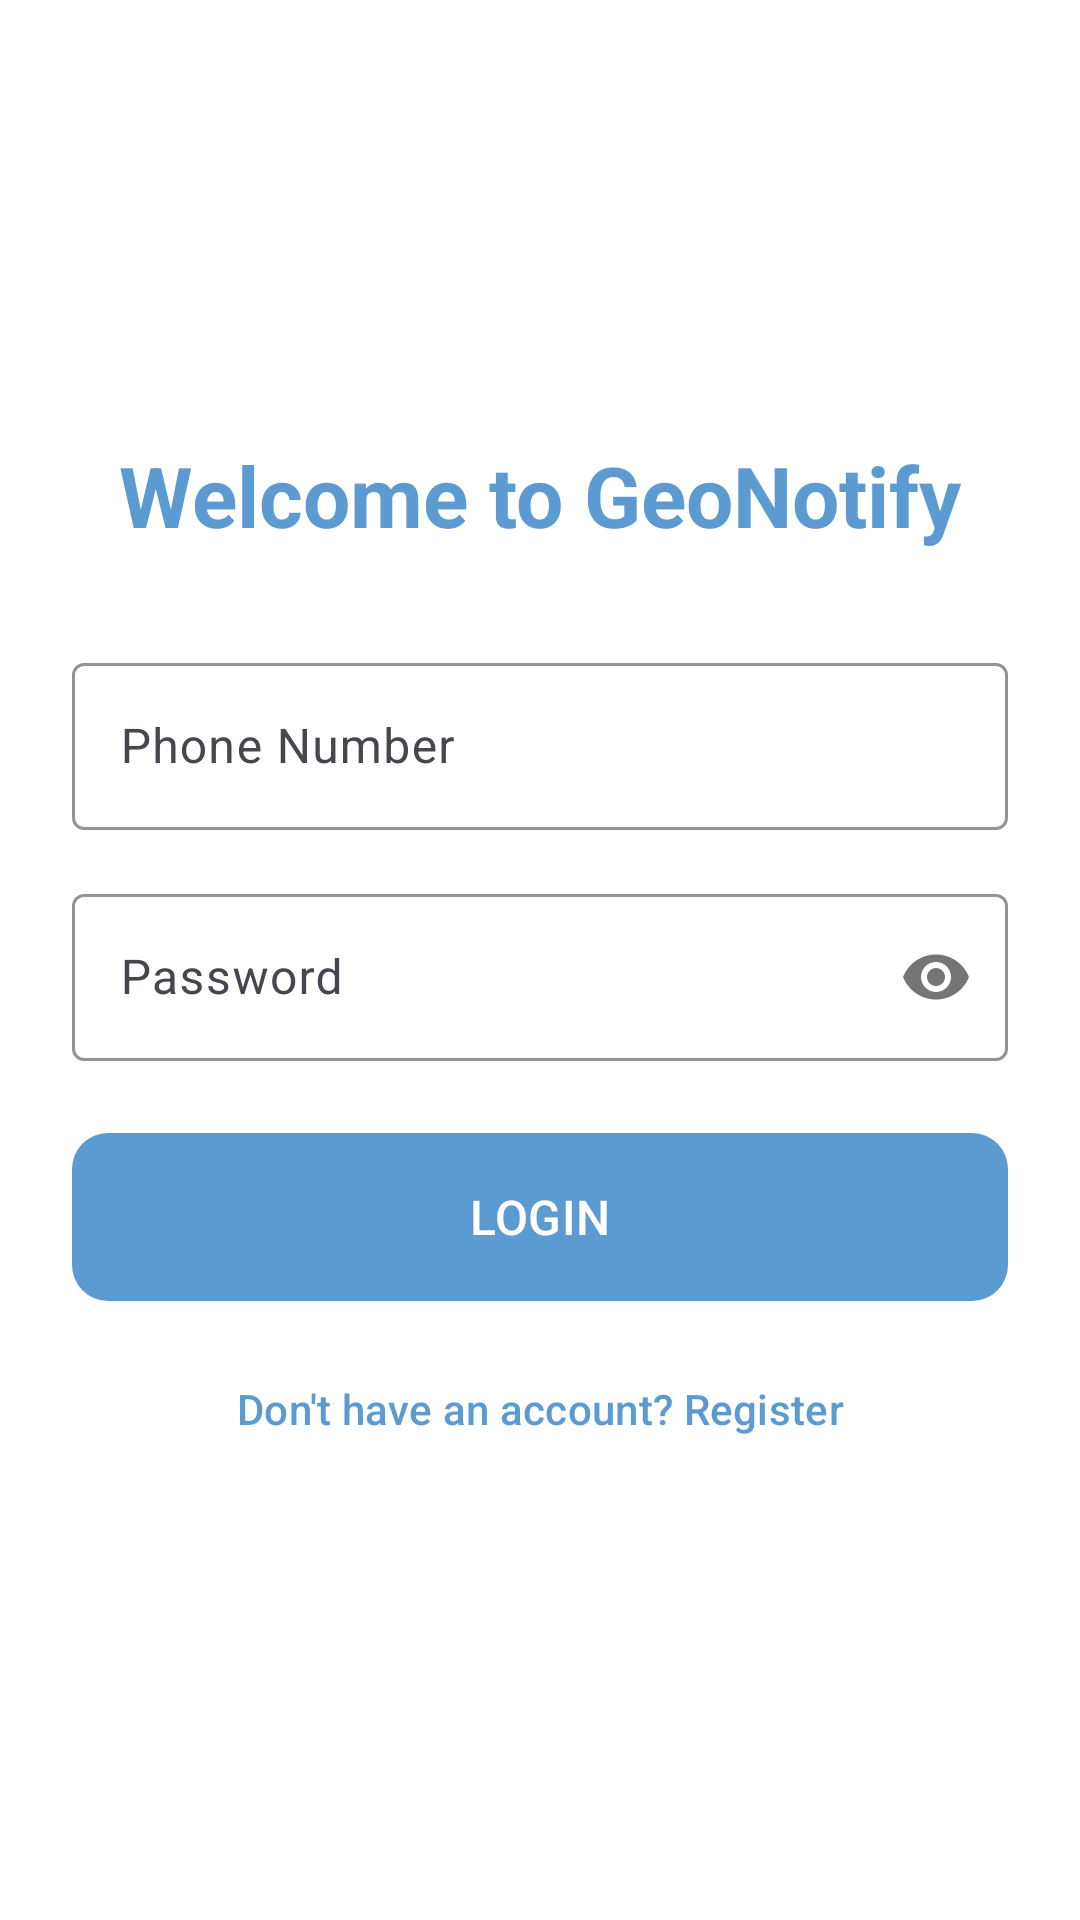

Layout XML and referenced resources for this Android screen:
<!-- AndroidManifest.xml: application theme Theme.GeoNotify -->
<!-- res/layout/activity_authentication.xml -->
<?xml version="1.0" encoding="utf-8"?>
<LinearLayout xmlns:android="http://schemas.android.com/apk/res/android"
    xmlns:app="http://schemas.android.com/apk/res-auto"
    android:layout_width="match_parent"
    android:layout_height="match_parent"
    android:background="@color/white"
    android:gravity="center"
    android:orientation="vertical"
    android:padding="24dp">

    
    <TextView
        android:id="@+id/authTitle"
        android:layout_width="wrap_content"
        android:layout_height="wrap_content"
        android:layout_marginBottom="32dp"
        android:text="Welcome to GeoNotify"
        android:textColor="@color/primary_blue"
        android:textSize="28sp"
        android:textStyle="bold" />

    
    <com.google.android.material.textfield.TextInputLayout
        android:id="@+id/nameInputLayout"
        style="@style/Widget.Material3.TextInputLayout.OutlinedBox"
        android:layout_width="match_parent"
        android:layout_height="wrap_content"
        android:layout_marginBottom="16dp"
        android:hint="Full Name"
        android:visibility="gone"
        app:boxStrokeColor="@color/primary_blue">

        <com.google.android.material.textfield.TextInputEditText
            android:id="@+id/nameEditText"
            android:layout_width="match_parent"
            android:layout_height="wrap_content"
            android:inputType="textPersonName" />
    </com.google.android.material.textfield.TextInputLayout>

    
    <com.google.android.material.textfield.TextInputLayout
        style="@style/Widget.Material3.TextInputLayout.OutlinedBox"
        android:layout_width="match_parent"
        android:layout_height="wrap_content"
        android:layout_marginBottom="16dp"
        android:hint="Phone Number"
        app:boxStrokeColor="@color/primary_blue">

        <com.google.android.material.textfield.TextInputEditText
            android:id="@+id/phoneEditText"
            android:layout_width="match_parent"
            android:layout_height="wrap_content"
            android:inputType="phone" />
    </com.google.android.material.textfield.TextInputLayout>

    
    <com.google.android.material.textfield.TextInputLayout
        style="@style/Widget.Material3.TextInputLayout.OutlinedBox"
        android:layout_width="match_parent"
        android:layout_height="wrap_content"
        android:layout_marginBottom="24dp"
        android:hint="Password"
        app:boxStrokeColor="@color/primary_blue"
        app:passwordToggleEnabled="true">

        <com.google.android.material.textfield.TextInputEditText
            android:id="@+id/passwordEditText"
            android:layout_width="match_parent"
            android:layout_height="wrap_content"
            android:inputType="textPassword" />
    </com.google.android.material.textfield.TextInputLayout>

    
    <com.google.android.material.button.MaterialButton
        android:id="@+id/loginBtn"
        android:layout_width="match_parent"
        android:layout_height="56dp"
        android:text="Login"
        android:textAllCaps="true"
        android:textSize="16sp"
        android:layout_marginBottom="12dp"
        app:backgroundTint="@color/primary_blue"
        app:cornerRadius="12dp" />

    
    <com.google.android.material.button.MaterialButton
        android:id="@+id/registerBtn"
        style="@style/Widget.Material3.Button.TextButton"
        android:layout_width="match_parent"
        android:layout_height="wrap_content"
        android:text="Don't have an account? Register"
        android:textColor="@color/primary_blue" />

</LinearLayout>
<!-- resources referenced by this layout -->
<resources>
  <color name="primary_blue">#5C9BD1</color>
  <color name="white">#FFFFFFFF</color>
  <style name="Theme.GeoNotify" parent="Base.Theme.GeoNotify" />
  <style name="Base.Theme.GeoNotify" parent="Theme.Material3.DayNight.NoActionBar">
          
          <item name="colorPrimary">@color/primary_blue</item>
          <item name="colorOnPrimary">@color/white</item>
          <item name="colorPrimaryContainer">@color/pastel_bg</item>
          <item name="colorOnPrimaryContainer">@color/text_main</item>
          <item name="android:windowBackground">@color/pastel_bg</item>
  
          
          <item name="android:statusBarColor">@color/primary_blue</item>
          <item name="android:navigationBarColor">@color/pastel_bg</item>
  
          <item name="materialButtonStyle">@style/Widget.GeoNotify.Button</item>
      </style>
  <color name="pastel_bg">#F0F7FF</color>
  <color name="text_main">#2C3E50</color>
  <style name="Widget.GeoNotify.Button" parent="Widget.Material3.Button">
          <item name="cornerRadius">12dp</item>
          <item name="android:insetTop">0dp</item>
          <item name="android:insetBottom">0dp</item>
      </style>
</resources>
